Dataset: corn_leaf_diseases (GitHub, Zekken23/Dataset-skripsi-corn-disease). Classes: common rust, corn leaf blight, gray leaf spot, insects damage.

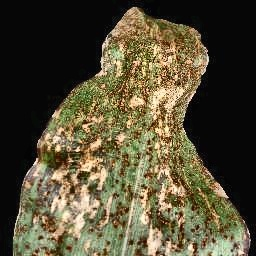
Label: common rust

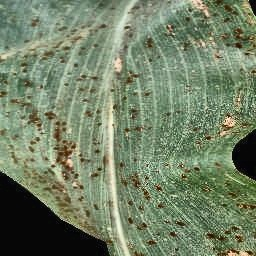
Label: common rust

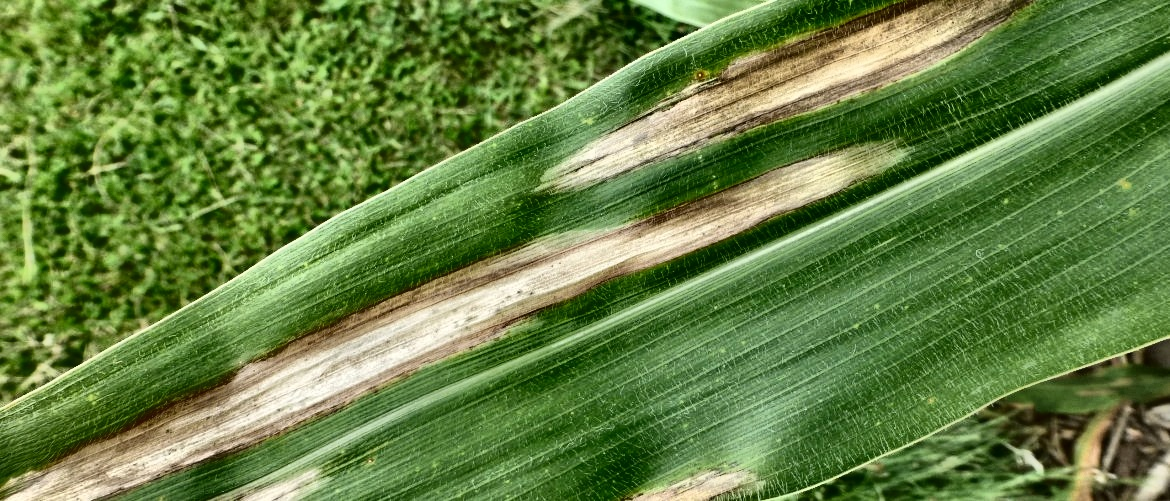
Label: corn leaf blight

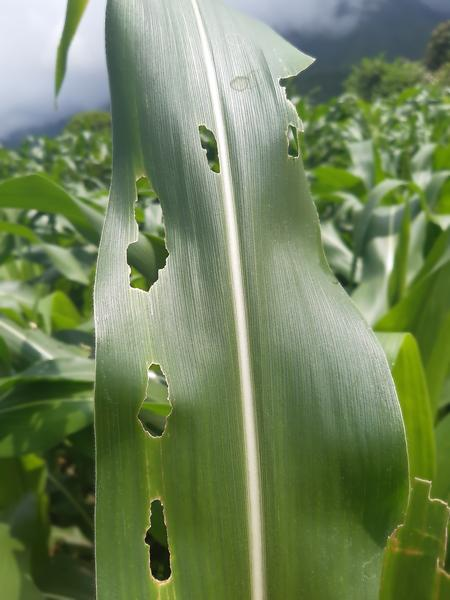
Label: insects damage

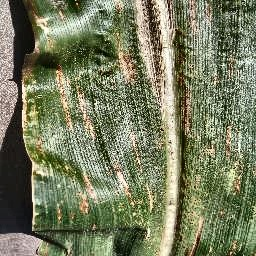
Label: gray leaf spot

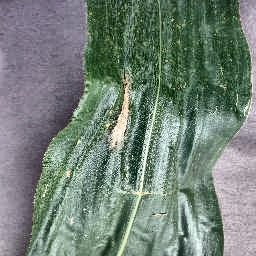
Label: corn leaf blight
